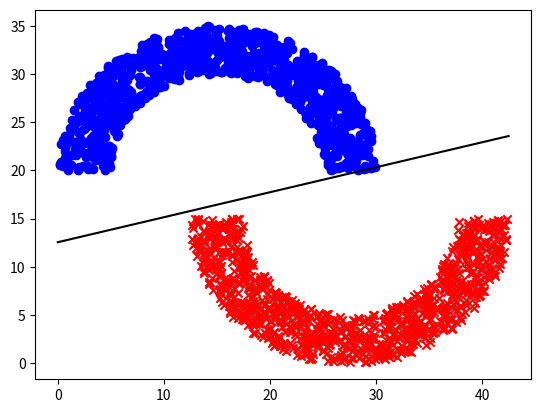

The matplotlib source for this figure:
from itertools import product
from random import choice, random

import matplotlib.pyplot as plt


def check_half_circle(circle, upper=True):
    (cx, cy), r = circle
    return lambda x, y: (x - cx) ** 2 + (y - cy) ** 2 <= r ** 2 and (
        upper and y >= cy or not upper and y <= cy
    )


def generate_points(n, circles, box):
    ic1, oc1, ic2, oc2 = circles
    width, height = box

    points = []

    i = 0
    while i < n:
        x = random() * width
        y = random() * height

        label = None
        if oc1(x, y) and not ic1(x, y):
            label = 1

        elif oc2(x, y) and not ic2(x, y):
            label = -1

        if label is not None:
            points.append([[x, y], label])
            i += 1

    return points


def plot_line(w, x1, x2, ax, color="black", label=""):
    C, A, B = w

    y1 = (-C - A * x1) / B
    y2 = (-C - A * x2) / B

    ax.plot([x1, x2], [y1, y2], color=color, label=label)


def plot_data(data, ax):
    X_pos = [point[0] for point, label in data if label == 1]
    Y_pos = [point[1] for point, label in data if label == 1]
    X_neg = [point[0] for point, label in data if label == -1]
    Y_neg = [point[1] for point, label in data if label == -1]
    ax.scatter(X_pos, Y_pos, marker="o", color="blue", label="positive")
    ax.scatter(X_neg, Y_neg, marker="x", color="red", label="negative")


def perceptron(data, max_iter=-1, first_or_choice=True):
    perceptron = lambda w, x: 1 if sum([a * b for a, b in zip(w, x)]) >= 0 else -1
    d = len(data[0][0])
    data = [([1] + x, y) for x, y in data]
    w = [0] * (d + 1)

    it = 0
    while max_iter == -1 or it < max_iter:
        it += 1
        incorrect = [(x, y) for x, y in data if perceptron(w, x) != y]
        if len(incorrect) == 0:
            break
        if it % 1000 == 0:
            print(f"Iteration: {it}, incorrect: {len(incorrect)}")

        if first_or_choice:
            xw, yw = incorrect[0]
        else:
            xw, yw = choice(incorrect)
        w = [a + yw * b for a, b in zip(w, xw)]

    return w, it, len([(x, y) for x, y in data if perceptron(w, x) != y])


rad = 10
thk = 5
sep = 5


box_width = 3 * rad + 2.5 * thk
box_height = 2 * (rad + thk) + sep
centers = [(thk + rad, rad + thk + sep), (1.5 * thk + 2 * rad, rad + thk)]
radius = [rad, rad + thk]
circles = [
    check_half_circle(circle, upper)
    for circle, upper in zip(product(centers, radius), [True, True, False, False])
]

data = generate_points(2000, circles, (box_width, box_height))

w, it, wrong = perceptron(data, first_or_choice=False)

fig, ax = plt.subplots()
plot_data(data, ax)
plot_line(w, 0, box_width, ax, label="f")


plt.show()

